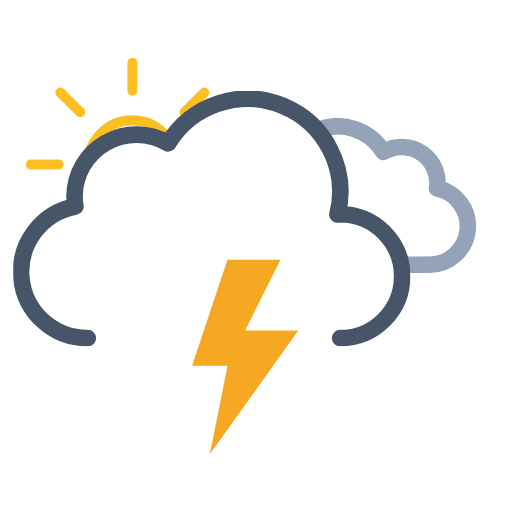
t = 0.00 s
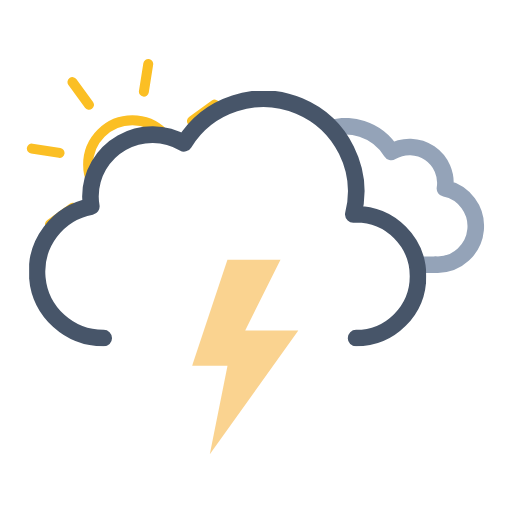
t = 1.20 s
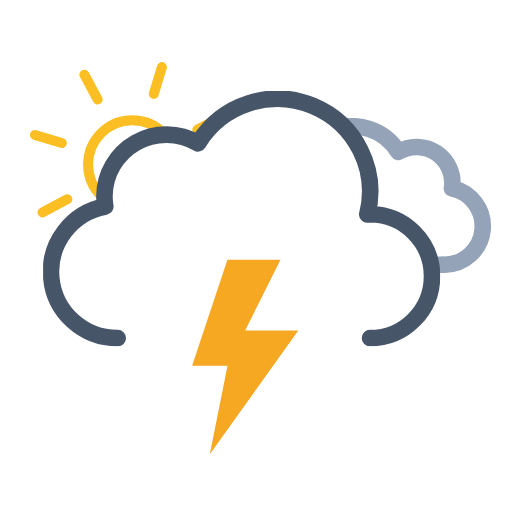
t = 2.25 s
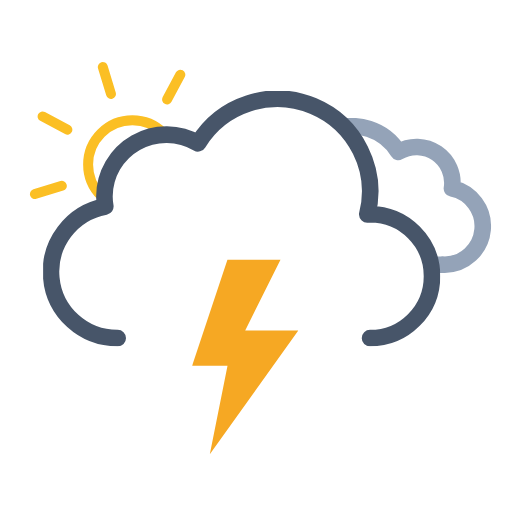
t = 3.75 s
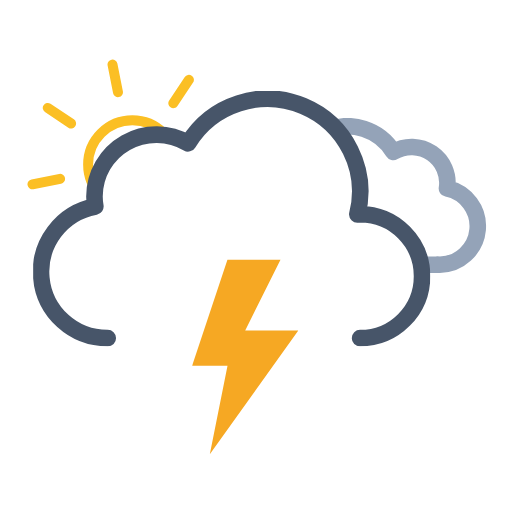
t = 4.50 s
t = 6.00 s: frame unchanged from t = 0.00 s, image omitted

The animated SVG that drew these frames (rendered in a browser with its animation timeline set to each time). Animation: 6 SMIL elements (animate=1,animateTransform=5); one cycle of 6.00 s, repeats indefinitely.

<svg xmlns="http://www.w3.org/2000/svg" xmlns:xlink="http://www.w3.org/1999/xlink" viewBox="34.361 58.361 462.778 462.778"><defs><symbol id="d" viewBox="0 0 193 193"><circle cx="96.5" cy="96.5" r="40" fill="none" stroke="#fbbf24" stroke-miterlimit="10" stroke-width="9"/><path fill="none" stroke="#fbbf24" stroke-linecap="round" stroke-miterlimit="10" stroke-width="9" d="M96.5 29.9V4.5m0 184v-25.4m47.1-113.7 18-18M31.4 161.6l18-18m0-94.2-18-18m130.2 130.2-18-18M4.5 96.5h25.4m158.6 0h-25.4"><animateTransform additive="sum" attributeName="transform" dur="6s" repeatCount="indefinite" type="rotate" values="0 96.5 96.5; 45 96.5 96.5"/></path></symbol><symbol id="f" viewBox="0 0 214.3 140.1"><path fill="none" stroke="#94a3b8" stroke-linejoin="round" stroke-width="15" d="M7.5 100.2a32.4 32.4 0 0032.4 32.4h129.8v-.1l2.3.1a34.8 34.8 0 006.5-68.9 32.4 32.4 0 00-48.5-33 48.6 48.6 0 00-88.6 37.1h-1.5a32.4 32.4 0 00-32.4 32.4Z"/></symbol><symbol id="g" viewBox="0 0 359 231"><path fill="none" stroke="#475569" stroke-linecap="round" stroke-linejoin="round" stroke-width="15" d="M295.5 223.5a56 56 0 000-112l-2.5.1a83.9 83.9 0 00-153-64.2 56 56 0 00-84.6 48.1 56.6 56.6 0 00.8 9 60 60 0 0011.2 119"/></symbol><symbol id="e" overflow="visible" viewBox="0 0 447.7 371.5"><g clip-path="url(#a)"><use xlink:href="#f" width="214.3" height="140.1" transform="translate(195.51 165.01)"><animateTransform additive="sum" attributeName="transform" dur="6s" repeatCount="indefinite" type="translate" values="-9 0; 9 0; -9 0"/></use></g><use xlink:href="#g" width="359" height="231" transform="translate(0 140.5)"><animateTransform additive="sum" attributeName="transform" dur="6s" repeatCount="indefinite" type="translate" values="-18 0; 18 0; -18 0"/></use></symbol><symbol id="c" viewBox="0 0 512 371.5"><g clip-path="url(#b)"><use xlink:href="#d" width="193" height="193" transform="translate(57.5 110.5)"/></g><use xlink:href="#e" width="447.7" height="371.5" transform="translate(64.34)"/></symbol><symbol id="h" viewBox="0 0 96 176"><path fill="#f6a823" d="M32 0 0 96h32l-16 80L96 64H48L80 0H32z"><animate id="x1" attributeName="opacity" begin="0s; x1.end+.67s" dur="1.33s" keyTimes="0; .38; .5; .63; .75; .86; .94; 1" values="1; 1; 0; 1; 0; 1; 0; 1"/></path></symbol><clipPath id="a"><path fill="none" d="M351.5 308a56 56 0 00-56-56l-2.5.1A83.7 83.7 0 00211.5 148V0h236.2v308Z"><animateTransform additive="sum" attributeName="transform" dur="6s" repeatCount="indefinite" type="translate" values="-18 0; 18 0; -18 0"/></path></clipPath><clipPath id="b"><path fill="none" d="M276 148a83.8 83.8 0 00-71.4 40 56 56 0 00-84.6 48 56.6 56.6 0 00.8 9A60 60 0 0072 304H0V0h276Z"><animateTransform additive="sum" attributeName="transform" dur="6s" repeatCount="indefinite" type="translate" values="-18 0; 18 0; -18 0"/></path></clipPath></defs><use xlink:href="#c" width="512" height="371.5"/><use xlink:href="#h" width="96" height="176" transform="translate(208 293)"/></svg>
